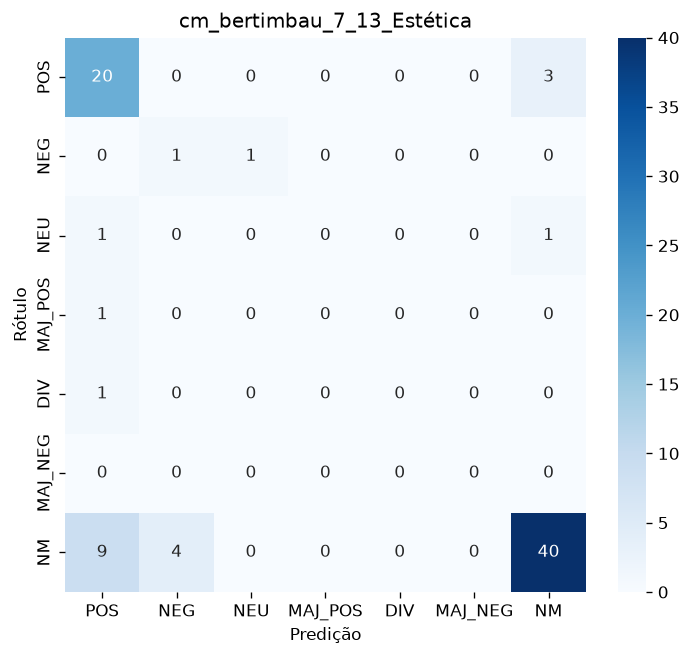

The file beside this chart, header and first rows:
, POS, NEG, NEU, MAJ_POS, DIV, MAJ_NEG, NM
POS, 20, 0, 0, 0, 0, 0, 3
NEG, 0, 1, 1, 0, 0, 0, 0
NEU, 1, 0, 0, 0, 0, 0, 1
MAJ_POS, 1, 0, 0, 0, 0, 0, 0
DIV, 1, 0, 0, 0, 0, 0, 0
MAJ_NEG, 0, 0, 0, 0, 0, 0, 0
NM, 9, 4, 0, 0, 0, 0, 40
